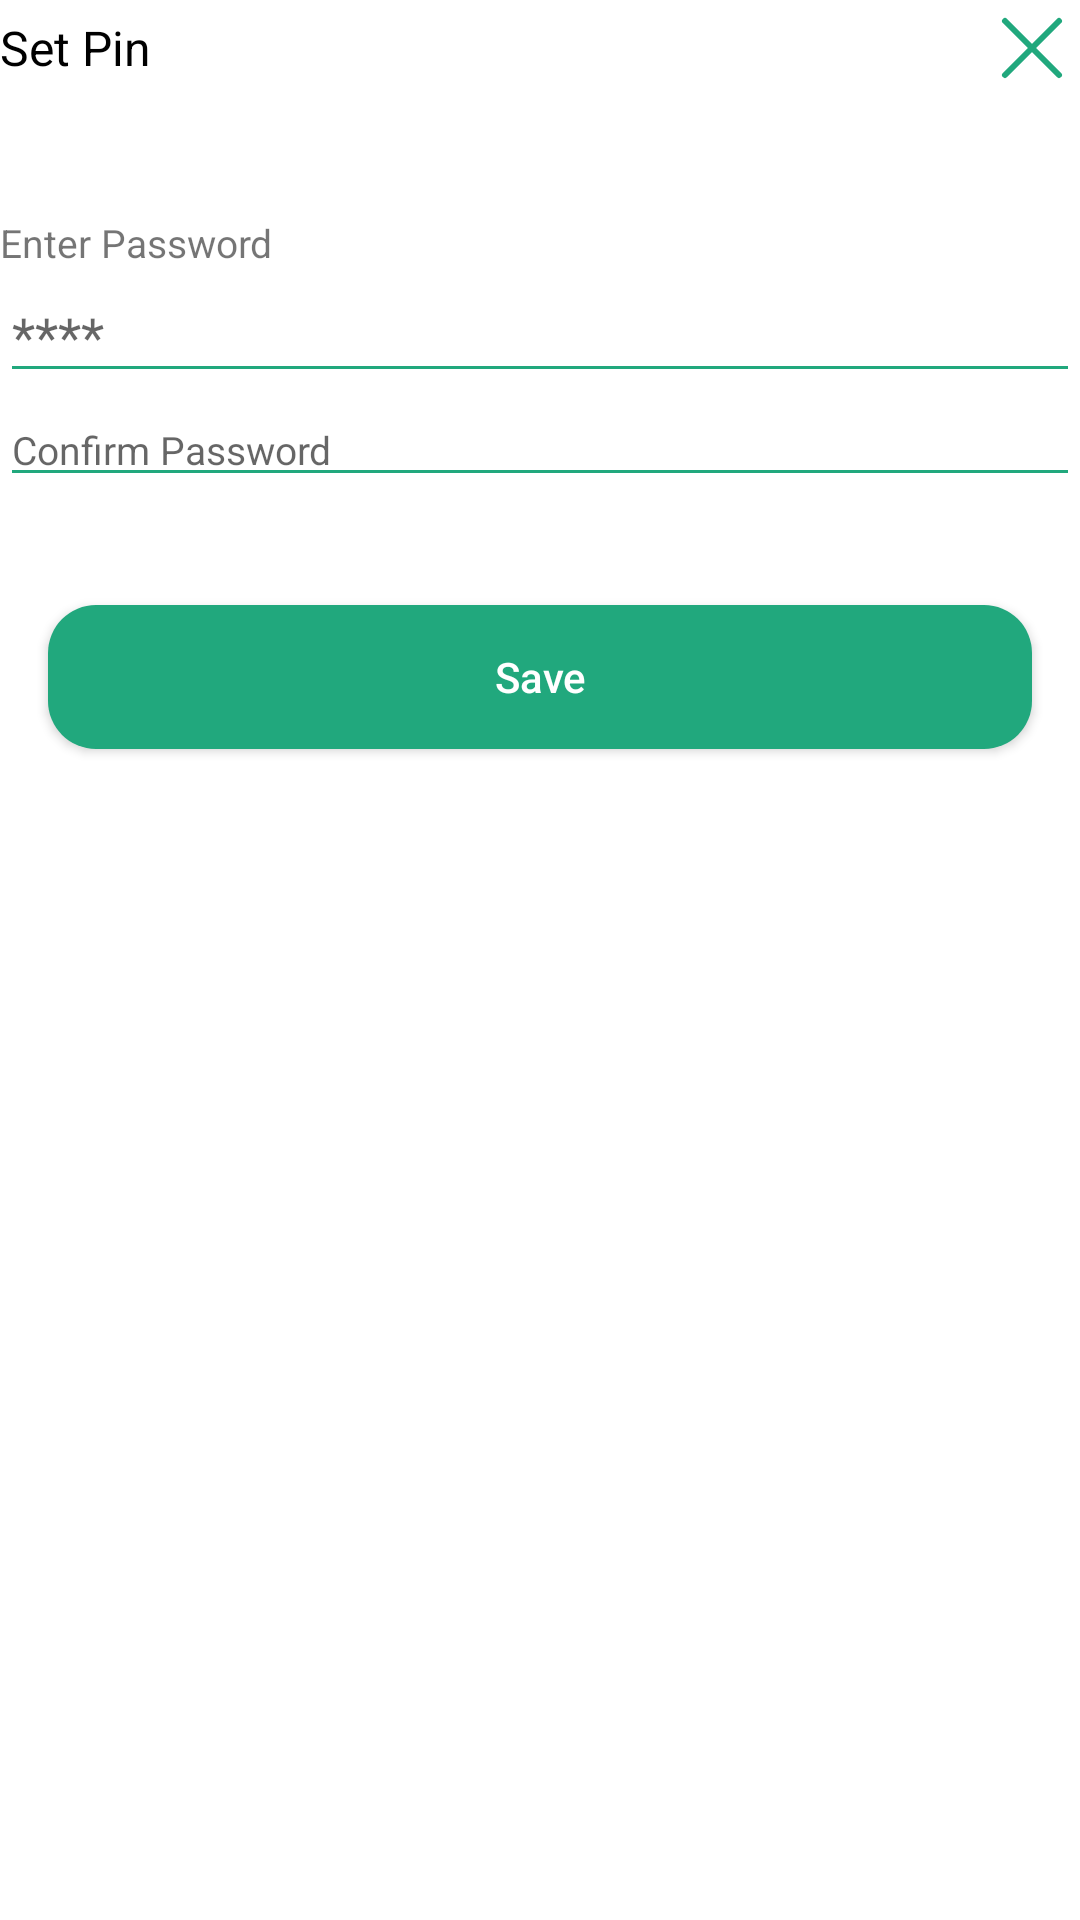

Android layout source for this screen:
<!-- AndroidManifest.xml: application theme Theme.ScannerGoSDK -->
<!-- res/layout/bottom_sheet_security_page.xml -->
<?xml version="1.0" encoding="utf-8"?>
<LinearLayout xmlns:android="http://schemas.android.com/apk/res/android"
    android:layout_width="match_parent"
    android:layout_height="wrap_content"
    android:paddingBottom="@dimen/size_56dp"
    android:layout_margin="@dimen/size_20dp"
    android:orientation="vertical">
    <LinearLayout
        android:layout_width="match_parent"
        android:layout_height="wrap_content"
        android:gravity="center"
        android:orientation="horizontal">
        <TextView
            android:layout_width="0dp"
            android:layout_weight="1"
            android:layout_height="wrap_content"
            android:textSize="@dimen/size_16sp"
            android:textColor="@color/black"
            android:text="@string/set_pin"/>
        <ImageView
            android:layout_width="0dp"
            android:layout_weight="1"
            android:scaleType="fitEnd"
            android:layout_height="wrap_content"
            android:src="@drawable/ic_cross"/>
    </LinearLayout>
    <TextView
        android:layout_width="match_parent"
        android:layout_height="wrap_content"
        android:textSize="@dimen/size_13sp"
        android:layout_marginTop="@dimen/size_40dp"
        android:text="@string/enter_password"/>
    <EditText
        android:id="@+id/edit_text_enter_password"
        android:layout_width="match_parent"
        android:layout_height="wrap_content"
        android:hint="@string/password_hint"
        android:backgroundTint="@color/tv_active"
        />

    <EditText
        android:id="@+id/edit_text_confirm_password"
        android:layout_width="match_parent"
        android:layout_height="wrap_content"
        android:hint="@string/confirm_password"
        android:textSize="@dimen/size_13sp"
        android:backgroundTint="@color/tv_active" />

    <androidx.appcompat.widget.AppCompatButton
        android:id="@+id/btn_security_save"
        android:layout_width="match_parent"
        android:layout_height="wrap_content"
        android:layout_marginTop="@dimen/size_36dp"
        android:layout_marginLeft="@dimen/size_16dp"
        android:layout_marginRight="@dimen/size_16dp"
        android:text="@string/save"
        android:textAllCaps="false"
        android:textColor="@color/white"
        android:background="@drawable/background_rounded_button" />

</LinearLayout>
<!-- resources referenced by this layout -->
<resources>
  <color name="black">#FF000000</color>
  <color name="tv_active">#21A87D</color>
  <color name="white">#FFFFFFFF</color>
  <dimen name="size_13sp">13sp</dimen>
  <dimen name="size_16dp">16dp</dimen>
  <dimen name="size_16sp">16sp</dimen>
  <dimen name="size_20dp">20dp</dimen>
  <dimen name="size_36dp">36dp</dimen>
  <dimen name="size_40dp">40dp</dimen>
  <dimen name="size_56dp">56dp</dimen>
  <!-- drawable background_rounded_button (drawable) -->
  <?xml version="1.0" encoding="utf-8"?>
  <shape xmlns:android="http://schemas.android.com/apk/res/android"
      android:shape="rectangle">
      <corners android:radius="@dimen/size_16dp"/>
      <solid android:color="@color/tv_active"/>
  </shape>
  <!-- drawable ic_cross (drawable) -->
  <vector xmlns:android="http://schemas.android.com/apk/res/android"
      android:width="32dp"
      android:height="32dp"
      android:viewportWidth="32"
      android:viewportHeight="32">
    <path
        android:pathData="M25,7L7,25"
        android:strokeLineJoin="round"
        android:strokeWidth="2"
        android:fillColor="#00000000"
        android:strokeColor="#21A87D"
        android:strokeLineCap="round"/>
    <path
        android:pathData="M25,25L7,7"
        android:strokeLineJoin="round"
        android:strokeWidth="2"
        android:fillColor="#00000000"
        android:strokeColor="#21A87D"
        android:strokeLineCap="round"/>
  </vector>
  <string name="confirm_password">Confirm Password</string>
  <string name="enter_password">Enter Password</string>
  <string name="password_hint">****</string>
  <string name="save">Save</string>
  <string name="set_pin">Set Pin</string>
  <style name="Theme.ScannerGoSDK" parent="Theme.MaterialComponents.DayNight.NoActionBar">
          
          <item name="colorPrimary">@color/purple_500</item>
          <item name="colorPrimaryVariant">@color/purple_700</item>
          <item name="colorOnPrimary">@color/white</item>
          
          <item name="colorSecondary">@color/teal_200</item>
          <item name="colorSecondaryVariant">@color/teal_700</item>
          <item name="colorOnSecondary">@color/black</item>
          
          <item name="android:statusBarColor" tools:targetApi="l">?attr/colorPrimaryVariant</item>
          
      </style>
  <color name="purple_500">#FF6200EE</color>
  <color name="purple_700">#FF3700B3</color>
  <color name="teal_200">#FF03DAC5</color>
  <color name="teal_700">#FF018786</color>
</resources>
